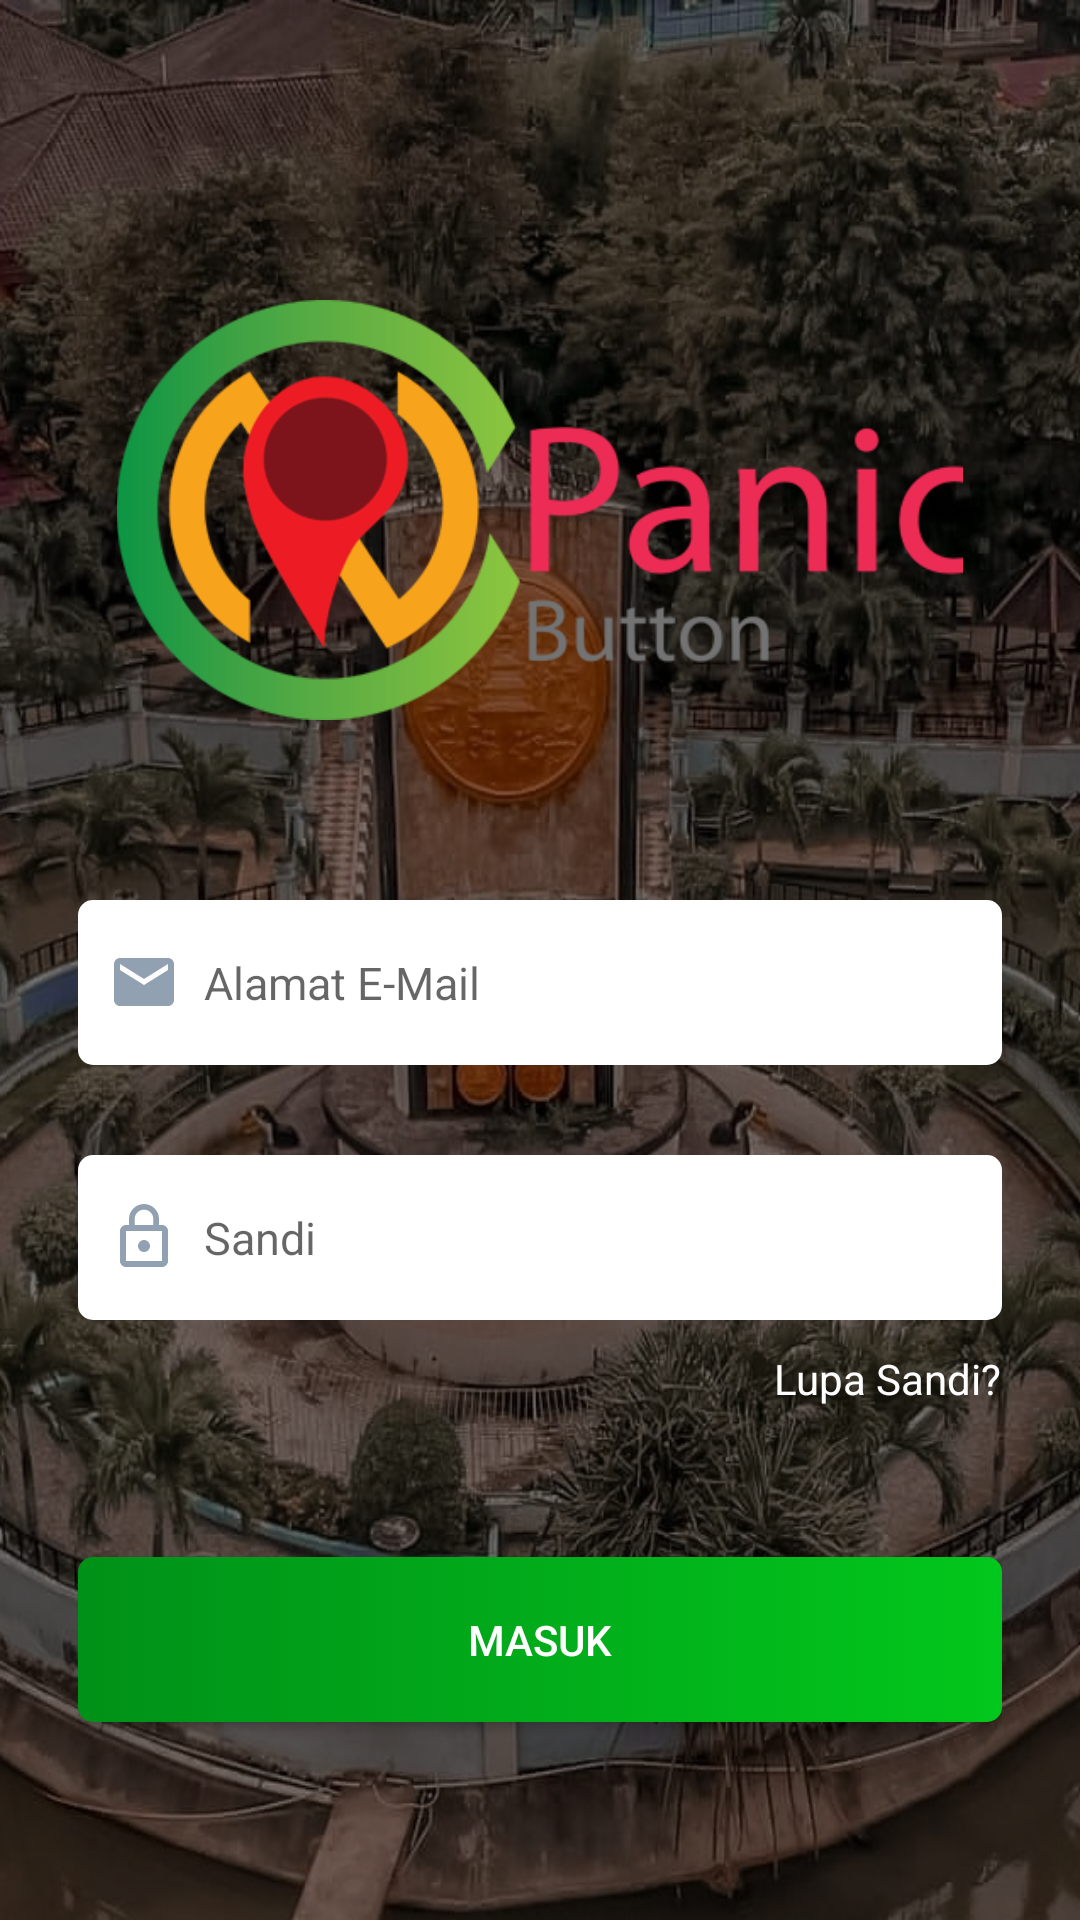

Here is an Android app screen rendered from its layout file. Give the layout XML and the strings, colors and styles it references.
<!-- AndroidManifest.xml: application theme AppTheme -->
<!-- res/layout/activity_login.xml -->
<?xml version="1.0" encoding="utf-8"?>
<androidx.constraintlayout.widget.ConstraintLayout xmlns:android="http://schemas.android.com/apk/res/android"
    xmlns:app="http://schemas.android.com/apk/res-auto"
    xmlns:tools="http://schemas.android.com/tools"
    android:layout_width="match_parent"
    android:layout_height="match_parent"
    android:background="@drawable/tugu"
    tools:context=".LoginActivity">



    <LinearLayout
        android:layout_width="match_parent"
        android:layout_height="match_parent"
        android:orientation="vertical"
        android:paddingLeft="26dp"
        android:background="@drawable/transparantcolor"
        android:paddingRight="26dp"
        app:layout_constraintBottom_toBottomOf="parent"
        app:layout_constraintEnd_toEndOf="parent"
        app:layout_constraintStart_toStartOf="parent"
        app:layout_constraintTop_toTopOf="parent">

        <ImageView
            android:layout_width="match_parent"
            android:layout_height="140dp"
            android:src="@drawable/logokecil"
            android:layout_marginTop="100dp"
            />
        <LinearLayout
            android:layout_width="match_parent"
            android:layout_height="wrap_content"
            android:layout_marginTop="60dp"
            android:orientation="vertical">

            <EditText
                android:id="@+id/etEmail"
                android:layout_width="match_parent"
                android:layout_height="55dp"
                android:background="@drawable/backroundtext"
                android:drawableLeft="@drawable/emailicon"
                android:drawablePadding="8dp"
                android:hint="Alamat E-Mail"
                android:inputType="textEmailAddress"
                android:paddingLeft="10dp"
                android:textColor="#000"
                android:textSize="15dp" />

            <EditText
                android:id="@+id/etPassword"
                android:layout_width="match_parent"
                android:layout_height="55dp"
                android:layout_marginTop="30dp"
                android:background="@drawable/backroundtext"
                android:drawableLeft="@drawable/lockicon"
                android:drawablePadding="8dp"
                android:hint="Sandi"
                android:inputType="textPassword"
                android:paddingLeft="10dp"
                android:textColor="#000"
                android:textSize="15dp" />
            <TextView
                android:layout_width="wrap_content"
                android:layout_height="wrap_content"
                android:text="Lupa Sandi?"
                android:layout_gravity="right"
                android:layout_marginTop="10dp"
                android:textColor="#fff"/>
        </LinearLayout>

        <Button
            android:id="@+id/bLogin"
            android:layout_width="match_parent"
            android:layout_height="55dp"
            android:layout_marginTop="50dp"
            android:background="@drawable/background_login"
            android:clickable="true"
            android:text="Masuk"
            android:textColor="#fff" />

    </LinearLayout>
</androidx.constraintlayout.widget.ConstraintLayout>
<!-- resources referenced by this layout -->
<resources>
  <!-- drawable background_login (drawable) -->
  <selector xmlns:android="http://schemas.android.com/apk/res/android">
      <item >
          <shape android:shape="rectangle"  >
              <corners android:radius="5dip"></corners>
              <gradient android:angle="-0"  android:startColor="#009118" android:endColor="#02C71C" />
  
          </shape>
      </item>
  </selector>
  <!-- drawable backroundtext (drawable) -->
  <?xml version="1.0" encoding="utf-8"?>
  <selector xmlns:android="http://schemas.android.com/apk/res/android">
      <item >
          <shape android:shape="rectangle"  >
              <corners android:radius="5dip" />
              <gradient android:angle="-0"  android:startColor="#fff" android:endColor="#fff" />
  
          </shape>
      </item>
  </selector>
  <!-- drawable emailicon (drawable) -->
  <vector android:height="24dp" android:tint="#92A1B1"
      android:viewportHeight="24.0" android:viewportWidth="24.0"
      android:width="24dp" xmlns:android="http://schemas.android.com/apk/res/android">
      <path android:fillColor="#FF000000" android:pathData="M20,4L4,4c-1.1,0 -1.99,0.9 -1.99,2L2,18c0,1.1 0.9,2 2,2h16c1.1,0 2,-0.9 2,-2L22,6c0,-1.1 -0.9,-2 -2,-2zM20,8l-8,5 -8,-5L4,6l8,5 8,-5v2z"/>
  </vector>
  <!-- drawable lockicon (drawable) -->
  <vector android:height="24dp" android:tint="#92A1B1"
      android:viewportHeight="24.0" android:viewportWidth="24.0"
      android:width="24dp" xmlns:android="http://schemas.android.com/apk/res/android">
      <path android:fillColor="#FF000000" android:pathData="M12,17c1.1,0 2,-0.9 2,-2s-0.9,-2 -2,-2 -2,0.9 -2,2 0.9,2 2,2zM18,8h-1L17,6c0,-2.76 -2.24,-5 -5,-5S7,3.24 7,6v2L6,8c-1.1,0 -2,0.9 -2,2v10c0,1.1 0.9,2 2,2h12c1.1,0 2,-0.9 2,-2L20,10c0,-1.1 -0.9,-2 -2,-2zM8.9,6c0,-1.71 1.39,-3.1 3.1,-3.1s3.1,1.39 3.1,3.1v2L8.9,8L8.9,6zM18,20L6,20L6,10h12v10z"/>
  </vector>
  <!-- drawable logokecil: png bitmap (drawable, 36577 bytes) -->
  <!-- drawable transparantcolor (drawable) -->
  <?xml version="1.0" encoding="utf-8"?>
  <shape xmlns:android="http://schemas.android.com/apk/res/android"
      android:shape="rectangle">
      <gradient
          android:startColor="#7F000000"
  
          android:endColor="#7F000000"
  
          android:angle="270"/>
  </shape>
  <!-- drawable tugu: jpeg bitmap (drawable, 253535 bytes) -->
  <style name="AppTheme" parent="Theme.AppCompat.Light.NoActionBar">
          
          <item name="colorPrimary">@color/colorPrimary</item>
          <item name="colorPrimaryDark">@color/colorPrimaryDark</item>
          <item name="colorAccent">@color/colorAccent</item>
          <item name="android:navigationBarColor">@color/colorBarNavigasi</item>
      </style>
  <color name="colorPrimary">#F7F7F7</color>
  <color name="colorPrimaryDark">#535353</color>
  <color name="colorAccent">#D81B60</color>
  <color name="colorBarNavigasi">#3E000000</color>
</resources>
